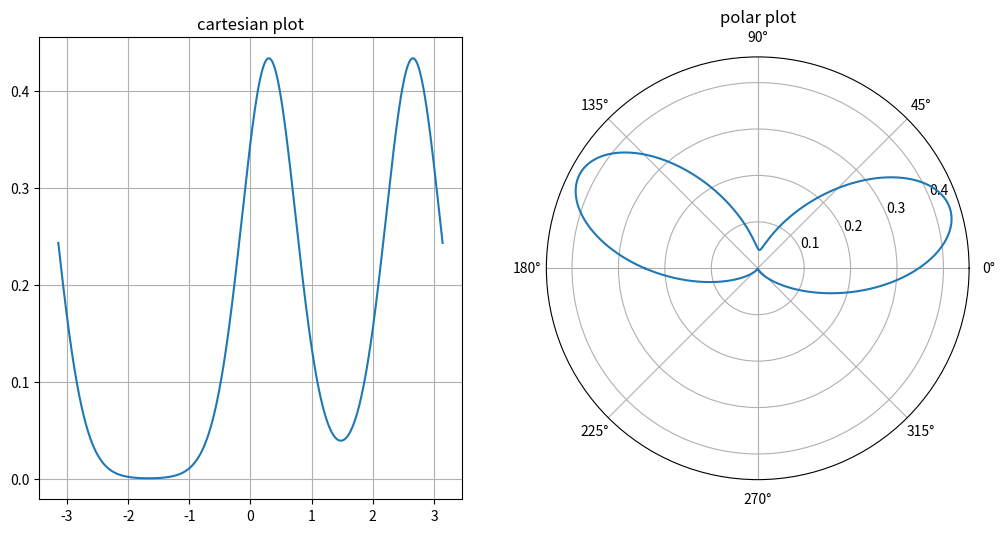

Here is the Python script that generated this plot:
import matplotlib.pyplot as plt
import numpy as np
import scipy.stats as stats


def main():
    # vonmises = stats.vonmises(loc=0, kappa=0)
    # x = np.linspace(-np.pi, np.pi, 101)
    # y = vonmises.pdf(x)
    # plt.plot(x, y)
    # plt.show()

    # plt.subplot(projection="polar")
    # plt.plot(x, y)
    # plt.show()

    mu1 = 0.3
    kappa1 = 5
    x = np.linspace(-np.pi, np.pi, 10001)
    y = (
        stats.vonmises(loc=mu1, kappa=kappa1).pdf(x) / 2
        + stats.vonmises(loc=mu1 + np.pi * 3 / 4, kappa=kappa1).pdf(x) / 2
    )
    fig = plt.figure(figsize=(12, 6))
    left = plt.subplot(121)
    right = plt.subplot(122, projection="polar")
    left.plot(x, y)
    left.grid(True)
    left.set_title("cartesian plot")
    right.plot(x, y)
    right.set_title("polar plot")
    plt.show()


if __name__ == "__main__":
    main()
